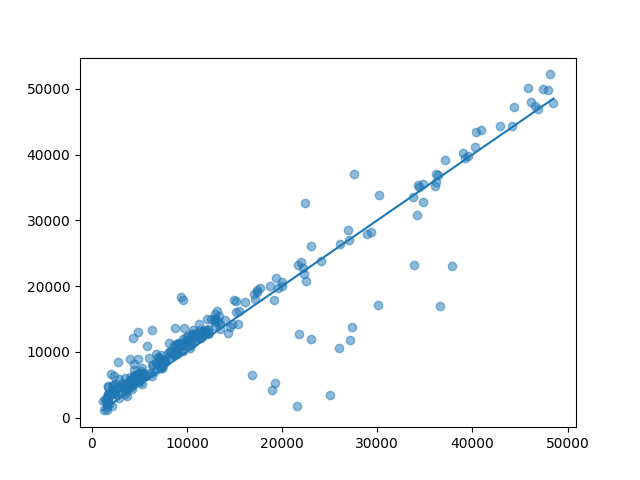

The data file committed next to this chart (first rows):
age, bmi, children, sex, smoker, x0_northeast, x0_northwest, x0_southeast, x0_southwest, charges, prediction, error
18, 34.43, 0, 1.0, 0.0, 0.0, 0.0, 1.0, 0.0, 1137, 2521, 1383
19, 19.8, 0, 1.0, 0.0, 0.0, 0.0, 0.0, 1.0, 1242, 1229, -12.96
20, 33.33, 0, 1.0, 0.0, 0.0, 0.0, 1.0, 0.0, 1392, 2867, 1476
21, 35.53, 0, 1.0, 0.0, 0.0, 0.0, 1.0, 0.0, 1532, 2551, 1019
19, 17.48, 0, 1.0, 0.0, 0.0, 1.0, 0.0, 0.0, 1621, 1093, -528.4
18, 31.13, 0, 0.0, 0.0, 0.0, 0.0, 1.0, 0.0, 1622, 2896, 1275
19, 21.76, 0, 1.0, 0.0, 0.0, 1.0, 0.0, 0.0, 1627, 1556, -71.59
18, 38.17, 0, 0.0, 0.0, 0.0, 0.0, 1.0, 0.0, 1632, 2591, 959.1
18, 40.26, 0, 0.0, 0.0, 0.0, 0.0, 1.0, 0.0, 1635, 2231, 596.1
19, 27.84, 0, 1.0, 0.0, 0.0, 1.0, 0.0, 0.0, 1636, 2220, 584.4
19, 30.59, 0, 1.0, 0.0, 0.0, 1.0, 0.0, 0.0, 1640, 2567, 927.3
22, 39.5, 0, 1.0, 0.0, 0.0, 0.0, 0.0, 1.0, 1683, 3652, 1969
18, 15.96, 0, 1.0, 0.0, 1.0, 0.0, 0.0, 0.0, 1695, 2620, 924.7
18, 22.99, 0, 1.0, 0.0, 1.0, 0.0, 0.0, 0.0, 1705, 3252, 1547
18, 23.08, 0, 1.0, 0.0, 1.0, 0.0, 0.0, 0.0, 1705, 3262, 1557
18, 23.32, 1, 1.0, 0.0, 0.0, 0.0, 1.0, 0.0, 1711, 4674, 2963
18, 29.37, 1, 1.0, 0.0, 0.0, 0.0, 1.0, 0.0, 1719, 4778, 3059
19, 18.6, 0, 0.0, 0.0, 0.0, 0.0, 0.0, 1.0, 1729, 2742, 1013
19, 32.9, 0, 0.0, 0.0, 0.0, 0.0, 0.0, 1.0, 1749, 3577, 1828
23, 32.56, 0, 1.0, 0.0, 0.0, 0.0, 1.0, 0.0, 1824, 3231, 1406
19, 24.6, 1, 1.0, 0.0, 0.0, 0.0, 0.0, 1.0, 1837, 2026, 189.2
20, 40.47, 0, 1.0, 0.0, 1.0, 0.0, 0.0, 0.0, 1984, 6575, 4591
21, 27.36, 0, 1.0, 0.0, 1.0, 0.0, 0.0, 0.0, 2104, 3910, 1806
19, 22.52, 0, 0.0, 0.0, 0.0, 1.0, 0.0, 0.0, 2117, 1720, -397.6
19, 35.15, 0, 0.0, 0.0, 0.0, 1.0, 0.0, 0.0, 2135, 3654, 1519
18, 25.08, 0, 0.0, 0.0, 1.0, 0.0, 0.0, 0.0, 2196, 3992, 1796
18, 24.09, 1, 0.0, 0.0, 0.0, 0.0, 1.0, 0.0, 2201, 4217, 2016
18, 30.12, 0, 0.0, 0.0, 1.0, 0.0, 0.0, 0.0, 2203, 4858, 2655
18, 30.3, 0, 0.0, 0.0, 1.0, 0.0, 0.0, 0.0, 2204, 4913, 2709
22, 28.88, 0, 1.0, 0.0, 1.0, 0.0, 0.0, 0.0, 2251, 4136, 1886
20, 32.4, 1, 1.0, 0.0, 0.0, 1.0, 0.0, 0.0, 2362, 6305, 3943
21, 35.72, 0, 0.0, 0.0, 0.0, 1.0, 0.0, 0.0, 2405, 3629, 1224
23, 35.2, 1, 1.0, 0.0, 0.0, 0.0, 0.0, 1.0, 2417, 3776, 1359
20, 30.59, 0, 0.0, 0.0, 1.0, 0.0, 0.0, 0.0, 2460, 5077, 2618
25, 35.62, 0, 1.0, 0.0, 0.0, 1.0, 0.0, 0.0, 2534, 4275, 1740
25, 30.3, 0, 0.0, 0.0, 0.0, 0.0, 0.0, 1.0, 2633, 4454, 1821
19, 39.62, 1, 0.0, 0.0, 0.0, 1.0, 0.0, 0.0, 2730, 8437, 5707
24, 33.34, 0, 0.0, 0.0, 0.0, 1.0, 0.0, 0.0, 2855, 2909, 53.86
29, 27.94, 0, 1.0, 0.0, 0.0, 0.0, 1.0, 0.0, 2867, 3748, 881.2
23, 34.86, 0, 0.0, 0.0, 1.0, 0.0, 0.0, 0.0, 2899, 5796, 2897
27, 24.1, 0, 0.0, 0.0, 0.0, 0.0, 0.0, 1.0, 2974, 4630, 1656
25, 20.8, 1, 0.0, 0.0, 0.0, 0.0, 0.0, 1.0, 3209, 5292, 2083
28, 37.1, 1, 1.0, 0.0, 0.0, 0.0, 0.0, 1.0, 3277, 4919, 1642
29, 25.9, 0, 0.0, 0.0, 0.0, 0.0, 0.0, 1.0, 3353, 5158, 1805
26, 42.4, 1, 0.0, 0.0, 0.0, 0.0, 0.0, 1.0, 3410, 4549, 1139
26, 32.49, 1, 1.0, 0.0, 1.0, 0.0, 0.0, 0.0, 3491, 6039, 2548
23, 39.27, 2, 0.0, 0.0, 0.0, 0.0, 1.0, 0.0, 3501, 3598, 96.94
28, 34.77, 0, 0.0, 0.0, 0.0, 1.0, 0.0, 0.0, 3557, 4101, 544.4
27, 25.18, 0, 0.0, 0.0, 1.0, 0.0, 0.0, 0.0, 3559, 4691, 1132
27, 45.9, 2, 1.0, 0.0, 0.0, 0.0, 0.0, 1.0, 3693, 4836, 1142
29, 26.03, 0, 0.0, 0.0, 0.0, 1.0, 0.0, 0.0, 3736, 3320, -416.8
29, 31.16, 0, 0.0, 0.0, 1.0, 0.0, 0.0, 0.0, 3944, 5064, 1120
26, 34.2, 2, 0.0, 0.0, 0.0, 0.0, 0.0, 1.0, 3988, 5772, 1784
29, 28.98, 1, 1.0, 0.0, 1.0, 0.0, 0.0, 0.0, 4041, 6099, 2058
27, 33.16, 2, 1.0, 0.0, 0.0, 1.0, 0.0, 0.0, 4059, 8957, 4898
32, 30.03, 1, 1.0, 0.0, 0.0, 0.0, 1.0, 0.0, 4074, 5194, 1119
30, 32.4, 1, 0.0, 0.0, 0.0, 0.0, 0.0, 1.0, 4150, 5711, 1561
30, 33.33, 1, 0.0, 0.0, 0.0, 0.0, 1.0, 0.0, 4151, 4699, 547.8
27, 30.3, 3, 1.0, 0.0, 0.0, 0.0, 0.0, 1.0, 4261, 4409, 148.3
22, 21.28, 3, 0.0, 0.0, 0.0, 1.0, 0.0, 0.0, 4296, 12141, 7845
... 208 more rows
